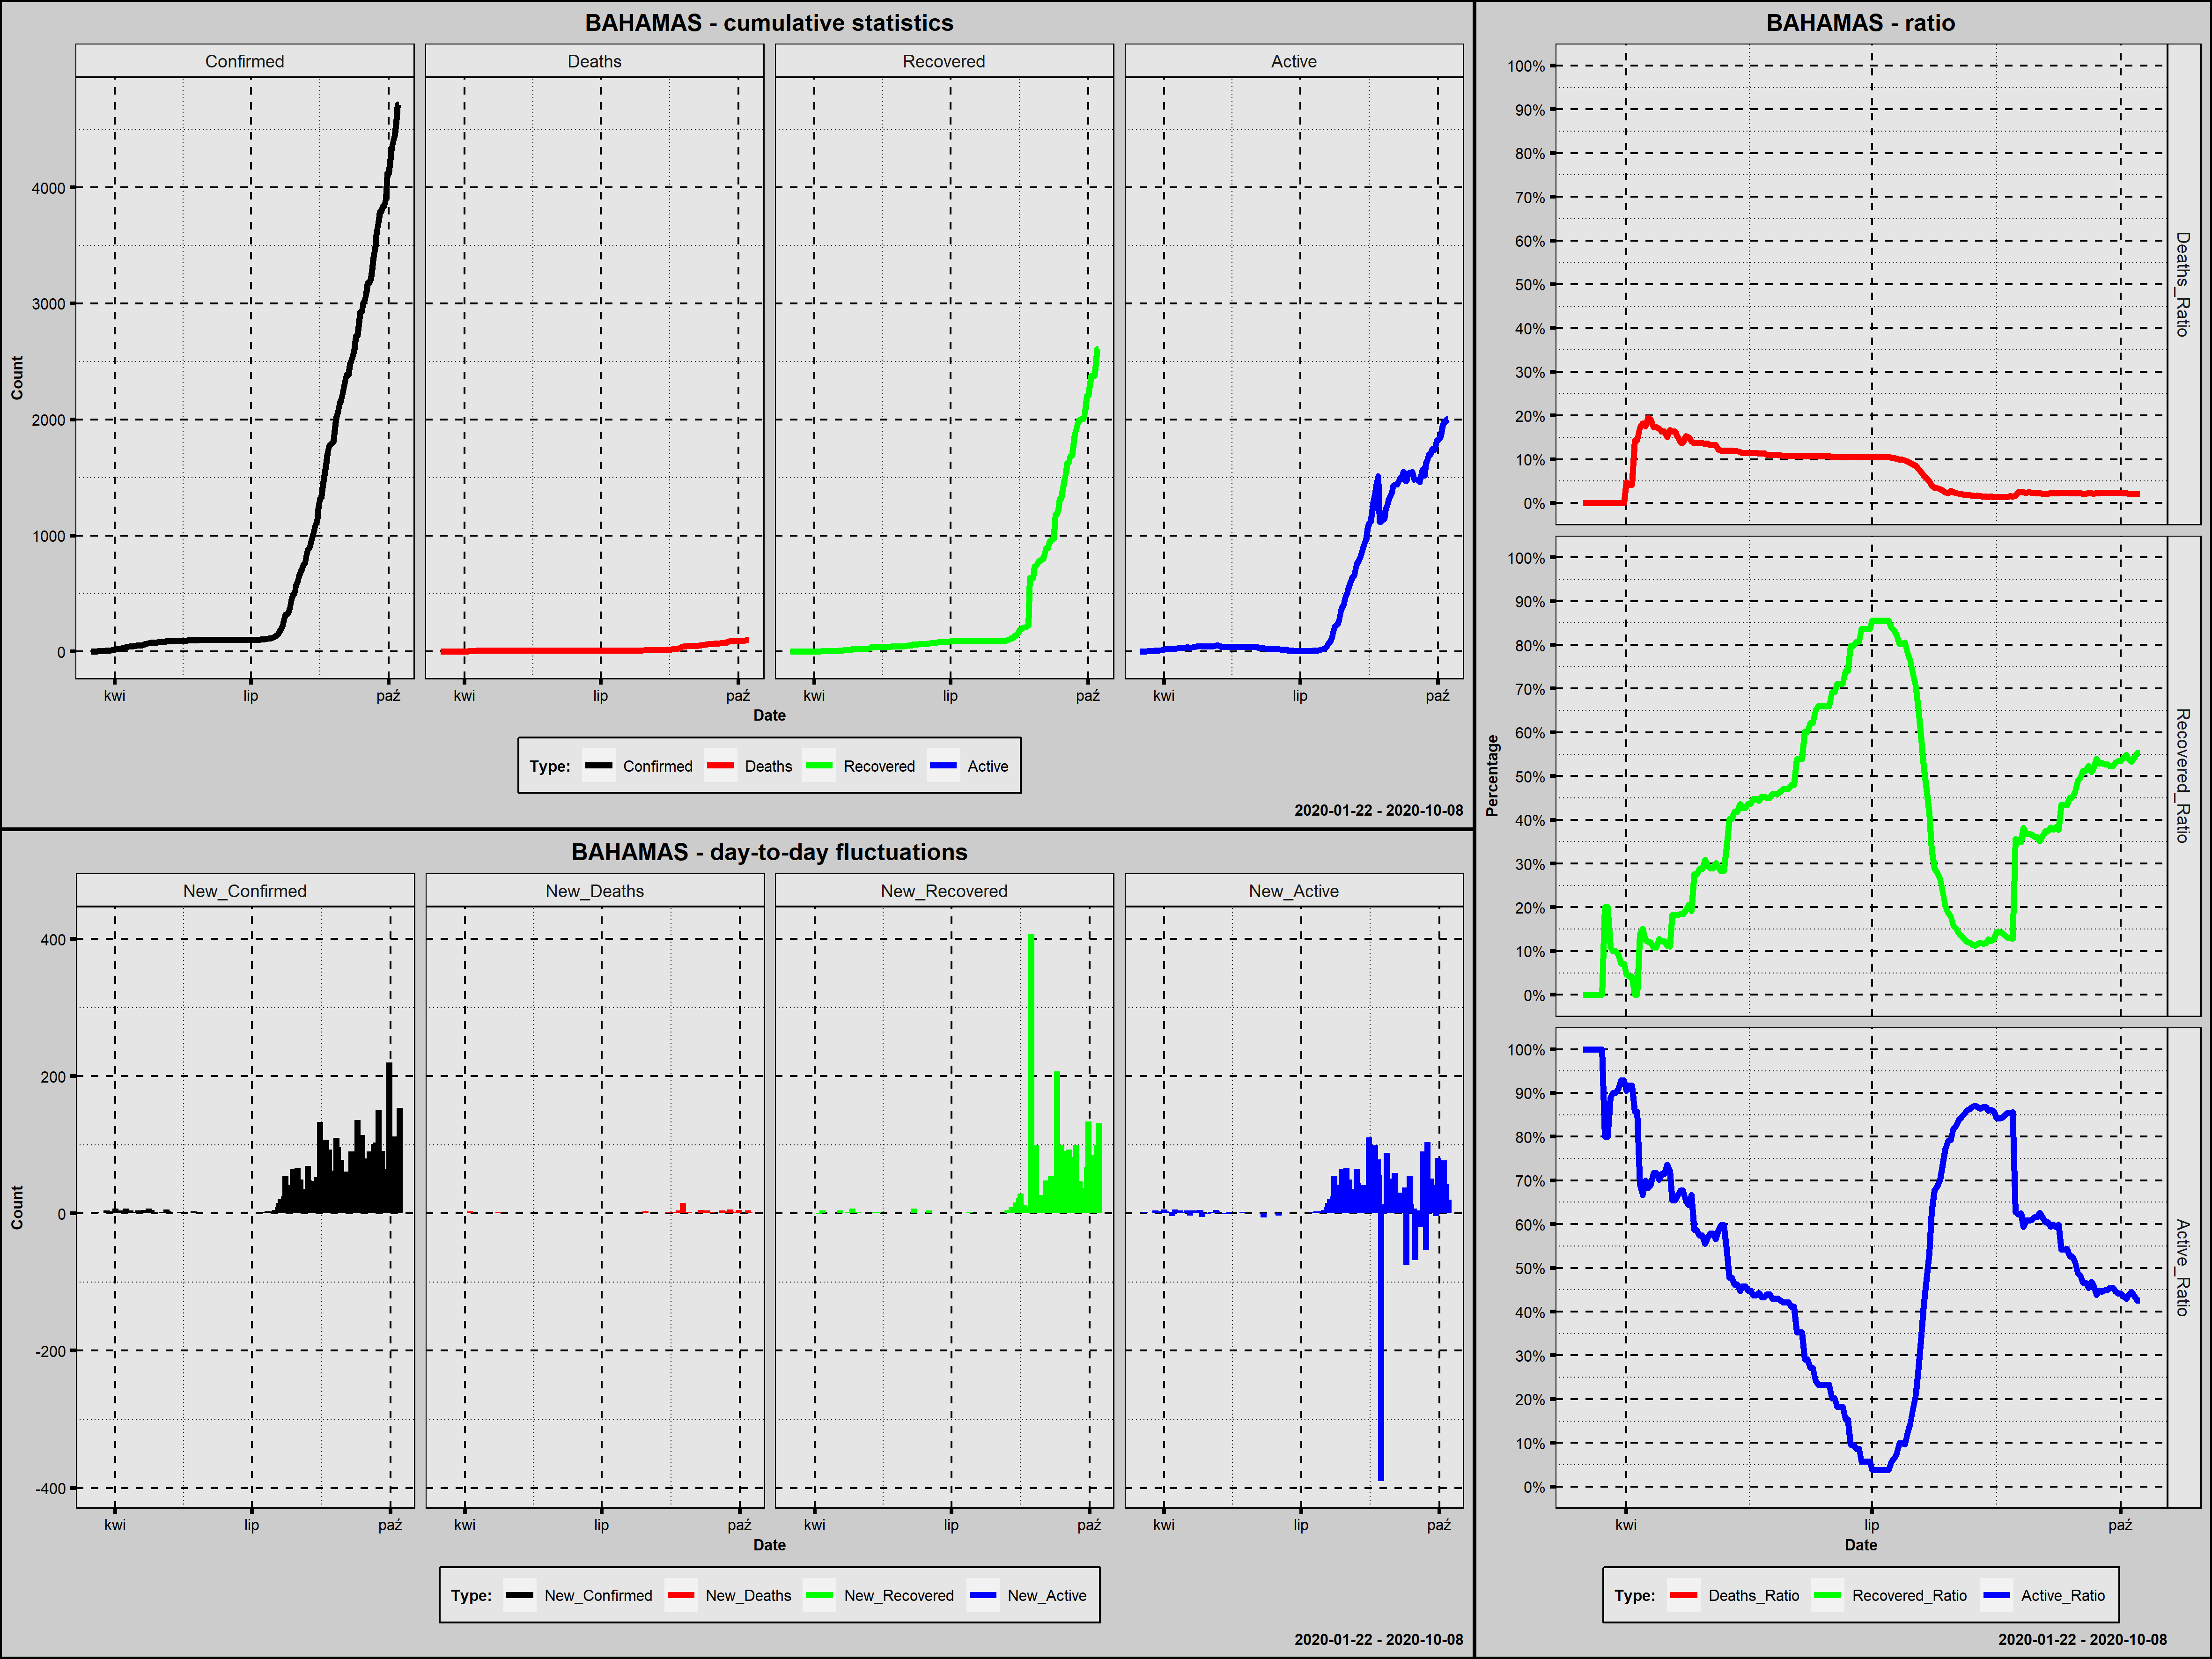

Data behind this chart, as committed beside it:
Country; Date; Confirmed; New_Confirmed; Deaths; New_Deaths; Recovered; New_Recovered; Active; New_Active; Year; Month; Day; Week_Day; Deaths_Ratio; Recovered_Ratio; Active_Ratio; Day_Since_1st_Confirmed; Day_Since_100st_Confirmed; New_Confirmed_Rank
Bahamas; 2020-03-16; 1; 1; 0; 0; 0; 0; 1; 1; 2020; marzec; 16; poniedziałek; 0,0000; 0,0000; 1,0000; 1; 0; 114,5
Bahamas; 2020-03-17; 1; 0; 0; 0; 0; 0; 1; 0; 2020; marzec; 17; wtorek; 0,0000; 0,0000; 1,0000; 2; 0; 166,5
Bahamas; 2020-03-18; 1; 0; 0; 0; 0; 0; 1; 0; 2020; marzec; 18; środa; 0,0000; 0,0000; 1,0000; 3; 0; 166,5
Bahamas; 2020-03-19; 3; 2; 0; 0; 0; 0; 3; 2; 2020; marzec; 19; czwartek; 0,0000; 0,0000; 1,0000; 4; 0; 100,0
Bahamas; 2020-03-20; 3; 0; 0; 0; 0; 0; 3; 0; 2020; marzec; 20; piątek; 0,0000; 0,0000; 1,0000; 5; 0; 166,5
Bahamas; 2020-03-21; 4; 1; 0; 0; 0; 0; 4; 1; 2020; marzec; 21; sobota; 0,0000; 0,0000; 1,0000; 6; 0; 114,5
Bahamas; 2020-03-22; 4; 0; 0; 0; 0; 0; 4; 0; 2020; marzec; 22; niedziela; 0,0000; 0,0000; 1,0000; 7; 0; 166,5
Bahamas; 2020-03-23; 4; 0; 0; 0; 0; 0; 4; 0; 2020; marzec; 23; poniedziałek; 0,0000; 0,0000; 1,0000; 8; 0; 166,5
Bahamas; 2020-03-24; 5; 1; 0; 0; 1; 1; 4; 0; 2020; marzec; 24; wtorek; 0,0000; 0,2000; 0,8000; 9; 0; 114,5
Bahamas; 2020-03-25; 5; 0; 0; 0; 1; 0; 4; 0; 2020; marzec; 25; środa; 0,0000; 0,2000; 0,8000; 10; 0; 166,5
Bahamas; 2020-03-26; 9; 4; 0; 0; 1; 0; 8; 4; 2020; marzec; 26; czwartek; 0,0000; 0,1111; 0,8889; 11; 0; 87,0
Bahamas; 2020-03-27; 10; 1; 0; 0; 1; 0; 9; 1; 2020; marzec; 27; piątek; 0,0000; 0,1000; 0,9000; 12; 0; 114,5
Bahamas; 2020-03-28; 10; 0; 0; 0; 1; 0; 9; 0; 2020; marzec; 28; sobota; 0,0000; 0,1000; 0,9000; 13; 0; 166,5
Bahamas; 2020-03-29; 11; 1; 0; 0; 1; 0; 10; 1; 2020; marzec; 29; niedziela; 0,0000; 0,0909; 0,9091; 14; 0; 114,5
Bahamas; 2020-03-30; 14; 3; 0; 0; 1; 0; 13; 3; 2020; marzec; 30; poniedziałek; 0,0000; 0,0714; 0,9286; 15; 0; 93,0
Bahamas; 2020-03-31; 14; 0; 0; 0; 1; 0; 13; 0; 2020; marzec; 31; wtorek; 0,0000; 0,0714; 0,9286; 16; 0; 166,5
Bahamas; 2020-04-01; 21; 7; 1; 1; 1; 0; 19; 6; 2020; kwiecień; 1; środa; 0,0476; 0,0476; 0,9048; 17; 0; 77,0
Bahamas; 2020-04-02; 24; 3; 1; 0; 1; 0; 22; 3; 2020; kwiecień; 2; czwartek; 0,0417; 0,0417; 0,9167; 18; 0; 93,0
Bahamas; 2020-04-03; 24; 0; 1; 0; 1; 0; 22; 0; 2020; kwiecień; 3; piątek; 0,0417; 0,0417; 0,9167; 19; 0; 166,5
Bahamas; 2020-04-04; 28; 4; 4; 3; 0; -1; 24; 2; 2020; kwiecień; 4; sobota; 0,1429; 0,0000; 0,8571; 20; 0; 87,0
Bahamas; 2020-04-05; 28; 0; 4; 0; 0; 0; 24; 0; 2020; kwiecień; 5; niedziela; 0,1429; 0,0000; 0,8571; 21; 0; 166,5
Bahamas; 2020-04-06; 29; 1; 5; 1; 4; 4; 20; -4; 2020; kwiecień; 6; poniedziałek; 0,1724; 0,1379; 0,6897; 22; 0; 114,5
Bahamas; 2020-04-07; 33; 4; 6; 1; 5; 1; 22; 2; 2020; kwiecień; 7; wtorek; 0,1818; 0,1515; 0,6667; 23; 0; 87,0
Bahamas; 2020-04-08; 40; 7; 7; 1; 5; 0; 28; 6; 2020; kwiecień; 8; środa; 0,1750; 0,1250; 0,7000; 24; 0; 77,0
Bahamas; 2020-04-09; 41; 1; 8; 1; 5; 0; 28; 0; 2020; kwiecień; 9; czwartek; 0,1951; 0,1220; 0,6829; 25; 0; 114,5
Bahamas; 2020-04-10; 42; 1; 8; 0; 5; 0; 29; 1; 2020; kwiecień; 10; piątek; 0,1905; 0,1190; 0,6905; 26; 0; 114,5
Bahamas; 2020-04-11; 46; 4; 8; 0; 5; 0; 33; 4; 2020; kwiecień; 11; sobota; 0,1739; 0,1087; 0,7174; 27; 0; 87,0
Bahamas; 2020-04-12; 46; 0; 8; 0; 5; 0; 33; 0; 2020; kwiecień; 12; niedziela; 0,1739; 0,1087; 0,7174; 28; 0; 166,5
Bahamas; 2020-04-13; 47; 1; 8; 0; 6; 1; 33; 0; 2020; kwiecień; 13; poniedziałek; 0,1702; 0,1277; 0,7021; 29; 0; 114,5
Bahamas; 2020-04-14; 49; 2; 8; 0; 6; 0; 35; 2; 2020; kwiecień; 14; wtorek; 0,1633; 0,1224; 0,7143; 30; 0; 100,0
Bahamas; 2020-04-15; 49; 0; 8; 0; 6; 0; 35; 0; 2020; kwiecień; 15; środa; 0,1633; 0,1224; 0,7143; 31; 0; 166,5
Bahamas; 2020-04-16; 53; 4; 8; 0; 6; 0; 39; 4; 2020; kwiecień; 16; czwartek; 0,1509; 0,1132; 0,7358; 32; 0; 87,0
Bahamas; 2020-04-17; 54; 1; 9; 1; 6; 0; 39; 0; 2020; kwiecień; 17; piątek; 0,1667; 0,1111; 0,7222; 33; 0; 114,5
Bahamas; 2020-04-18; 55; 1; 9; 0; 10; 4; 36; -3; 2020; kwiecień; 18; sobota; 0,1636; 0,1818; 0,6545; 34; 0; 114,5
Bahamas; 2020-04-19; 55; 0; 9; 0; 10; 0; 36; 0; 2020; kwiecień; 19; niedziela; 0,1636; 0,1818; 0,6545; 35; 0; 166,5
Bahamas; 2020-04-20; 60; 5; 9; 0; 11; 1; 40; 4; 2020; kwiecień; 20; poniedziałek; 0,1500; 0,1833; 0,6667; 36; 0; 82,0
Bahamas; 2020-04-21; 65; 5; 9; 0; 12; 1; 44; 4; 2020; kwiecień; 21; wtorek; 0,1385; 0,1846; 0,6769; 37; 0; 82,0
Bahamas; 2020-04-22; 65; 0; 9; 0; 12; 0; 44; 0; 2020; kwiecień; 22; środa; 0,1385; 0,1846; 0,6769; 38; 0; 166,5
Bahamas; 2020-04-23; 72; 7; 11; 2; 14; 2; 47; 3; 2020; kwiecień; 23; czwartek; 0,1528; 0,1944; 0,6528; 39; 0; 77,0
Bahamas; 2020-04-24; 73; 1; 11; 0; 15; 1; 47; 0; 2020; kwiecień; 24; piątek; 0,1507; 0,2055; 0,6438; 40; 0; 114,5
Bahamas; 2020-04-25; 78; 5; 11; 0; 15; 0; 52; 5; 2020; kwiecień; 25; sobota; 0,1410; 0,1923; 0,6667; 41; 0; 82,0
Bahamas; 2020-04-26; 80; 2; 11; 0; 22; 7; 47; -5; 2020; kwiecień; 26; niedziela; 0,1375; 0,2750; 0,5875; 42; 0; 100,0
Bahamas; 2020-04-27; 80; 0; 11; 0; 22; 0; 47; 0; 2020; kwiecień; 27; poniedziałek; 0,1375; 0,2750; 0,5875; 43; 0; 166,5
Bahamas; 2020-04-28; 80; 0; 11; 0; 23; 1; 46; -1; 2020; kwiecień; 28; wtorek; 0,1375; 0,2875; 0,5750; 44; 0; 166,5
Bahamas; 2020-04-29; 80; 0; 11; 0; 23; 0; 46; 0; 2020; kwiecień; 29; środa; 0,1375; 0,2875; 0,5750; 45; 0; 166,5
Bahamas; 2020-04-30; 81; 1; 11; 0; 25; 2; 45; -1; 2020; kwiecień; 30; czwartek; 0,1358; 0,3086; 0,5556; 46; 0; 114,5
Bahamas; 2020-05-01; 81; 0; 11; 0; 24; -1; 46; 1; 2020; maj; 1; piątek; 0,1358; 0,2963; 0,5679; 47; 0; 166,5
Bahamas; 2020-05-02; 83; 2; 11; 0; 24; 0; 48; 2; 2020; maj; 2; sobota; 0,1325; 0,2892; 0,5783; 48; 0; 100,0
Bahamas; 2020-05-03; 83; 0; 11; 0; 24; 0; 48; 0; 2020; maj; 3; niedziela; 0,1325; 0,2892; 0,5783; 49; 0; 166,5
Bahamas; 2020-05-04; 83; 0; 11; 0; 25; 1; 47; -1; 2020; maj; 4; poniedziałek; 0,1325; 0,3012; 0,5663; 50; 0; 166,5
Bahamas; 2020-05-05; 89; 6; 11; 0; 26; 1; 52; 5; 2020; maj; 5; wtorek; 0,1236; 0,2921; 0,5843; 51; 0; 79,0
Bahamas; 2020-05-06; 92; 3; 11; 0; 26; 0; 55; 3; 2020; maj; 6; środa; 0,1196; 0,2826; 0,5978; 52; 0; 93,0
Bahamas; 2020-05-07; 92; 0; 11; 0; 26; 0; 55; 0; 2020; maj; 7; czwartek; 0,1196; 0,2826; 0,5978; 53; 0; 166,5
Bahamas; 2020-05-08; 92; 0; 11; 0; 31; 5; 50; -5; 2020; maj; 8; piątek; 0,1196; 0,3370; 0,5435; 54; 0; 166,5
Bahamas; 2020-05-09; 92; 0; 11; 0; 37; 6; 44; -6; 2020; maj; 9; sobota; 0,1196; 0,4022; 0,4783; 55; 0; 166,5
Bahamas; 2020-05-10; 92; 0; 11; 0; 37; 0; 44; 0; 2020; maj; 10; niedziela; 0,1196; 0,4022; 0,4783; 56; 0; 166,5
Bahamas; 2020-05-11; 93; 1; 11; 0; 39; 2; 43; -1; 2020; maj; 11; poniedziałek; 0,1183; 0,4194; 0,4624; 57; 0; 114,5
Bahamas; 2020-05-12; 93; 0; 11; 0; 39; 0; 43; 0; 2020; maj; 12; wtorek; 0,1183; 0,4194; 0,4624; 58; 0; 166,5
Bahamas; 2020-05-13; 94; 1; 11; 0; 41; 2; 42; -1; 2020; maj; 13; środa; 0,1170; 0,4362; 0,4468; 59; 0; 114,5
Bahamas; 2020-05-14; 96; 2; 11; 0; 41; 0; 44; 2; 2020; maj; 14; czwartek; 0,1146; 0,4271; 0,4583; 60; 0; 100,0
... 147 more rows
